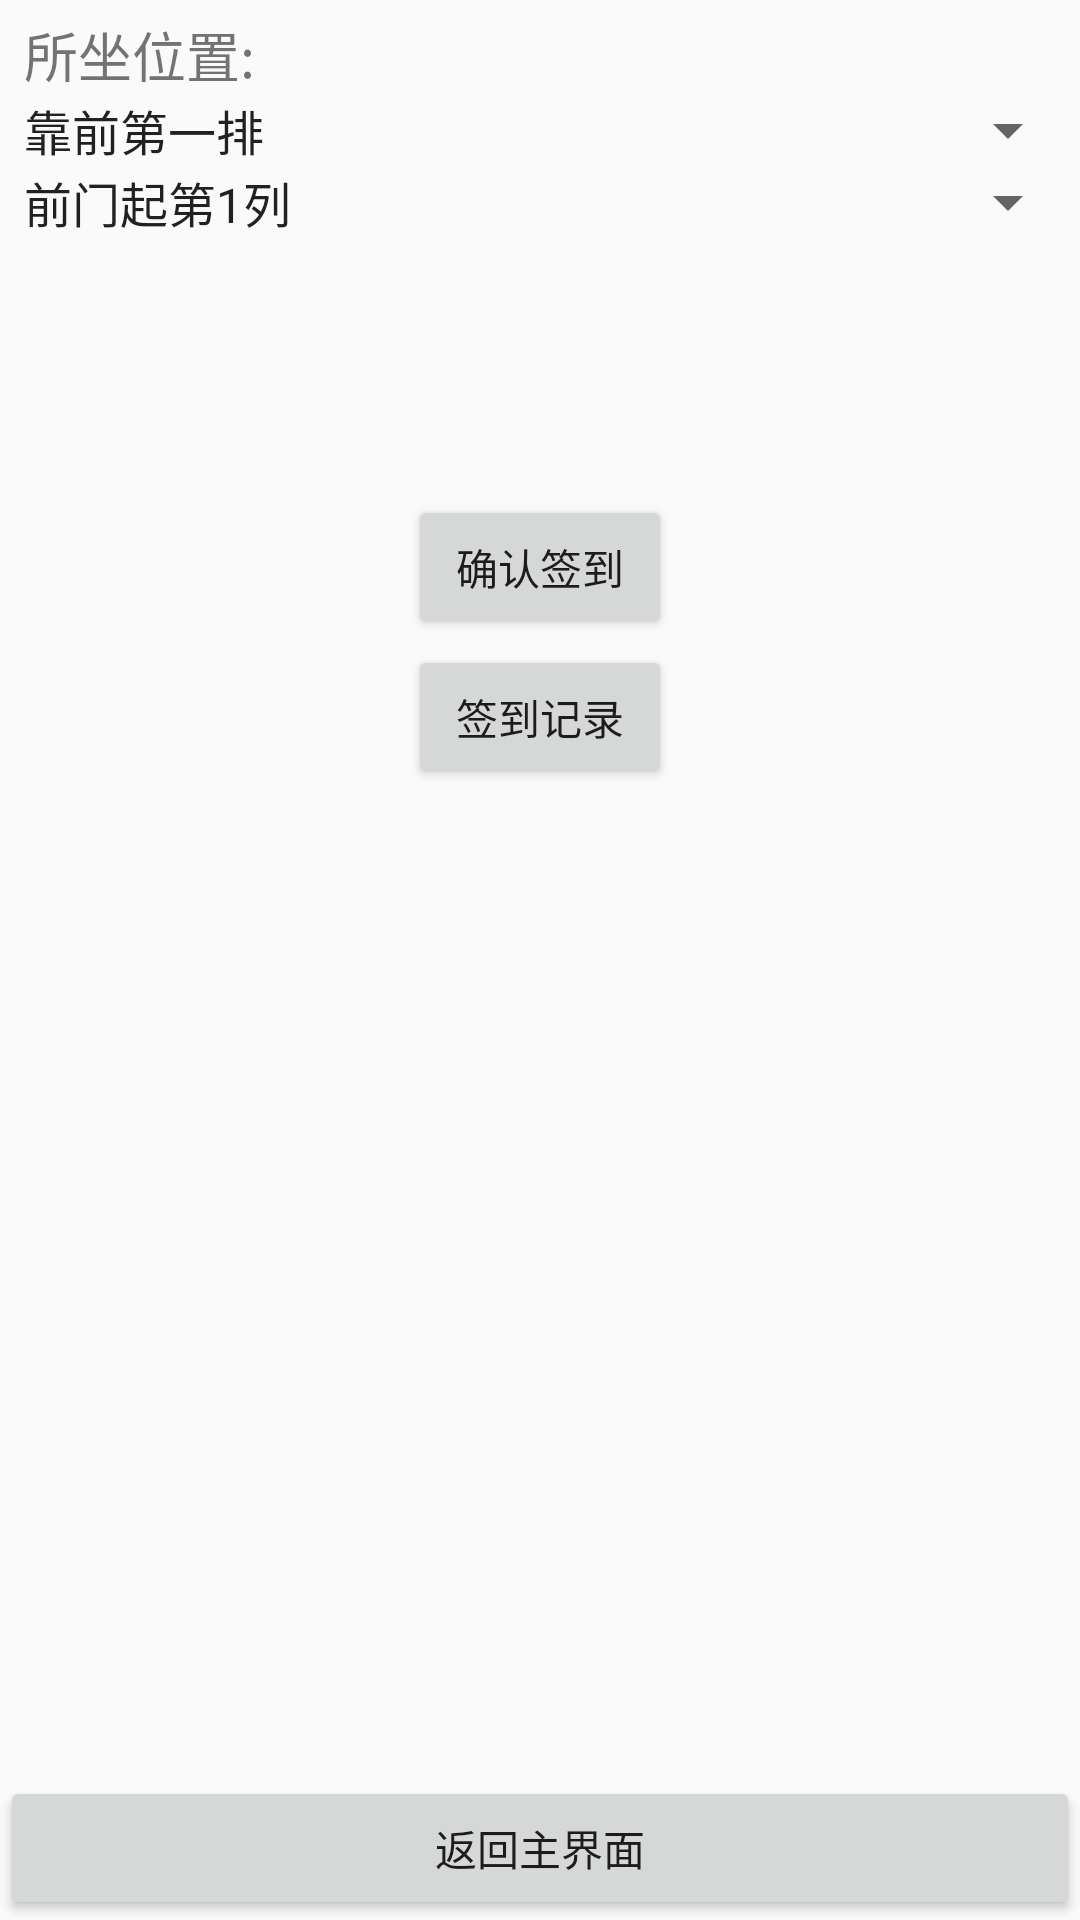

Write the Android layout XML for this screen, with the resource values it uses.
<!-- AndroidManifest.xml: application theme AppTheme.NoActionBar -->
<!-- res/layout/class_sign.xml -->
<?xml version="1.0" encoding="utf-8"?>
<RelativeLayout xmlns:android="http://schemas.android.com/apk/res/android"
    android:layout_width="match_parent"
    android:layout_height="match_parent" >

    <LinearLayout android:layout_width="match_parent"
        android:layout_height="wrap_content"
        android:layout_marginTop="5dp"
        android:orientation="vertical">
        <TextView android:layout_width="wrap_content"
            android:layout_height="wrap_content"
            android:layout_marginLeft="8dp"
            android:textSize="18sp"
            android:text="所坐位置:"/>
	    <Spinner android:id="@+id/sp1"
	        android:layout_width="match_parent"
	        android:layout_height="wrap_content"    
	        android:entries="@array/pai"/>
	    <Spinner android:id="@+id/sp2"
	        android:layout_width="match_parent"
	        android:layout_height="wrap_content"     
	        android:entries="@array/lie"/>                  
    </LinearLayout>

    <Button android:layout_width="wrap_content"
        android:layout_height="wrap_content"
        android:layout_centerHorizontal="true"
        android:layout_marginTop="165dp"
        android:text="确认签到"/>
    <Button android:layout_width="wrap_content"
        android:layout_height="wrap_content"
        android:layout_centerHorizontal="true"
        android:layout_marginTop="215dp"
        android:text="签到记录"/>                    
    <Button android:id="@+id/backzym1"
        android:layout_width="match_parent"
        android:layout_height="wrap_content"
        android:layout_alignParentBottom="true"
        android:text="返回主界面"/>
</RelativeLayout>
<!-- resources referenced by this layout -->
<resources>
  <string-array name="lie">
          <item>前门起第1列</item>
          <item>前门起第2列</item>
          <item>前门起第3列</item>
          <item>前门起第4列</item>
          <item>前门起第5列</item>
          <item>前门起第6列</item>
          <item>前门起第7列</item>
          <item>前门起第8列</item>
          <item>前门起第9列</item>
          <item>前门起第10列</item>
          <item>前门起第11列</item>
          <item>前门起第12列</item>                      
      </string-array>
  <string-array name="pai">
          <item>靠前第一排</item>
          <item>靠前第二排</item>
          <item>靠前第三排</item>
          <item>靠后第一排</item>
          <item>靠后第二排</item>
          <item>靠后第三排</item>
      </string-array>
  <style name="AppTheme.NoActionBar">
          <item name="windowActionBar">false</item>
          
           <item name="android:windowIsTranslucent">true</item>
          <item name="android:windowNoTitle">true</item>
      </style>
</resources>
